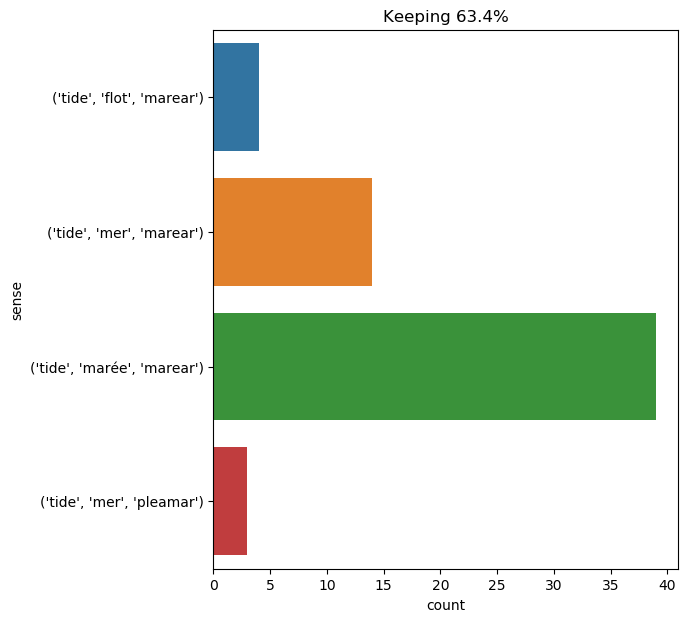

The table this chart was drawn from, first rows:
text, ind, sense, label
however , to these molluscs , the lad ad…, 35, ('tide', 'marée', 'marear'), 0
" at high tide to - morrow morning , " a…, 3, ('tide', 'marée', 'marear'), 0
" no doubt we must wait for the tide . ", 8, ('tide', 'marée', 'marear'), 0
i perfectly understood the necessity of …, 12, ('tide', 'marée', 'marear'), 0
but soon the flow completely failed them…, 10, ('tide', 'marée', 'marear'), 0
we had to cross a few narrow fiords , an…, 18, ('tide', 'marée', 'marear'), 0
the juncture was favorable . the english…, 81, ('tide', 'marée', 'marear'), 0
mr . fogg left the hotel alone , after g…, 73, ('tide', 'marée', 'marear'), 0
here is what those circumstances entaile…, 61, ('tide', 'marée', 'marear'), 0
" even so , captain nemo , " i went on ,…, 38, ('tide', 'marée', 'marear'), 0
" well , ned my friend , we 'll serenely…, 13, ('tide', 'marée', 'marear'), 0
" since the tide will be sufficient , " …, 3, ('tide', 'marée', 'marear'), 0
several times , one or other of the sett…, 25, ('tide', 'marée', 'marear'), 0
in fact , at this hour , the rising tide…, 9, ('tide', 'marée', 'marear'), 0
" not under three hours . only at high t…, 9, ('tide', 'mer', 'pleamar'), 1
the tide being high at that time , rende…, 1, ('tide', 'mer', 'marear'), 2
the henrietta entered queenstown harbour…, 16, ('tide', 'mer', 'pleamar'), 1
the colonists were then on the shore of …, 71, ('tide', 'flot', 'marear'), 3
" now , " said my uncle , " now is the t…, 15, ('tide', 'marée', 'marear'), 0
" what ! the tide ! " i cried ., 4, ('tide', 'marée', 'marear'), 0
unluckily , the tide will be turning at …, 3, ('tide', 'marée', 'marear'), 0
" and the more so that it is a full moon…, 23, ('tide', 'marée', 'marear'), 0
the pacific ocean extends north to south…, 48, ('tide', 'marée', 'marear'), 0
" not quite , my friends ! " i replied .…, 15, ('tide', 'marée', 'marear'), 0
" not quite , my friends ! " i replied .…, 19, ('tide', 'marée', 'marear'), 0
" here is the tide rising , " i cried ., 4, ('tide', 'flot', 'marear'), 3
during this whole time of low tide , the…, 6, ('tide', 'marée', 'marear'), 0
see , the tide is going down over the sa…, 3, ('tide', 'marée', 'marear'), 0
but we found afterwards that we need not…, 31, ('tide', 'marée', 'marear'), 0
" the convicts might profit by the high …, 8, ('tide', 'mer', 'marear'), 2
" the convicts might profit by the high …, 21, ('tide', 'mer', 'marear'), 2
opposite the islet , the beach consisted…, 26, ('tide', 'marée', 'marear'), 0
the tide would be rising for an hour and…, 1, ('tide', 'mer', 'marear'), 2
i had three encouragements—1st , a smoot…, 14, ('tide', 'marée', 'marear'), 0
it was seven in the morning when mr . fo…, 45, ('tide', 'marée', 'marear'), 0
" the nautilus is not aground , sir , " …, 84, ('tide', 'marée', 'marear'), 0
_ from the 1st of october to the 24th_.—…, 33, ('tide', 'marée', 'marear'), 0
_ oct . _ 20.—i overset my raft , and al…, 40, ('tide', 'marée', 'marear'), 0
i still waited for a while , then i made…, 26, ('tide', 'flot', 'marear'), 3
cyrus harding , herbert , gideon spilett…, 32, ('tide', 'mer', 'marear'), 2
the settlers waited till the tide was ag…, 5, ('tide', 'mer', 'marear'), 2
however , for greater precaution , herbe…, 41, ('tide', 'marée', 'marear'), 0
_ may _ 5.—worked on the wreck ; cut ano…, 37, ('tide', 'flot', 'marear'), 3
_ may _ 8.—went to the wreck , and carri…, 44, ('tide', 'marée', 'marear'), 0
however , at the mouth of the watercours…, 15, ('tide', 'mer', 'marear'), 2
_ may _ 16.—it had blown hard in the nig…, 41, ('tide', 'marée', 'marear'), 0
" and the tide was low at the time ? ", 3, ('tide', 'marée', 'marear'), 0
" only , " observed herbert , " at this …, 21, ('tide', 'mer', 'marear'), 2
the stranding had taken place on the bea…, 21, ('tide', 'mer', 'marear'), 2
but , to decide this important question …, 15, ('tide', 'mer', 'marear'), 2
in an hour the work was finished , and t…, 21, ('tide', 'marée', 'marear'), 0
it was just at high - water when these p…, 36, ('tide', 'marée', 'marear'), 0
the settlers rowed round the hull , and …, 12, ('tide', 'mer', 'marear'), 2
some time after this , the boat was orde…, 13, ('tide', 'marée', 'marear'), 0
a few dozen being collected , were packe…, 20, ('tide', 'mer', 'pleamar'), 1
at low tide they overhauled the hold -- …, 2, ('tide', 'mer', 'marear'), 2
at low tide they overhauled the hold -- …, 10, ('tide', 'mer', 'marear'), 2
it was scarcely probable that they would…, 23, ('tide', 'marée', 'marear'), 0
a week after the castrophe -- or , rathe…, 38, ('tide', 'mer', 'marear'), 2
all was embarked , and the " bonadventur…, 19, ('tide', 'marée', 'marear'), 0
